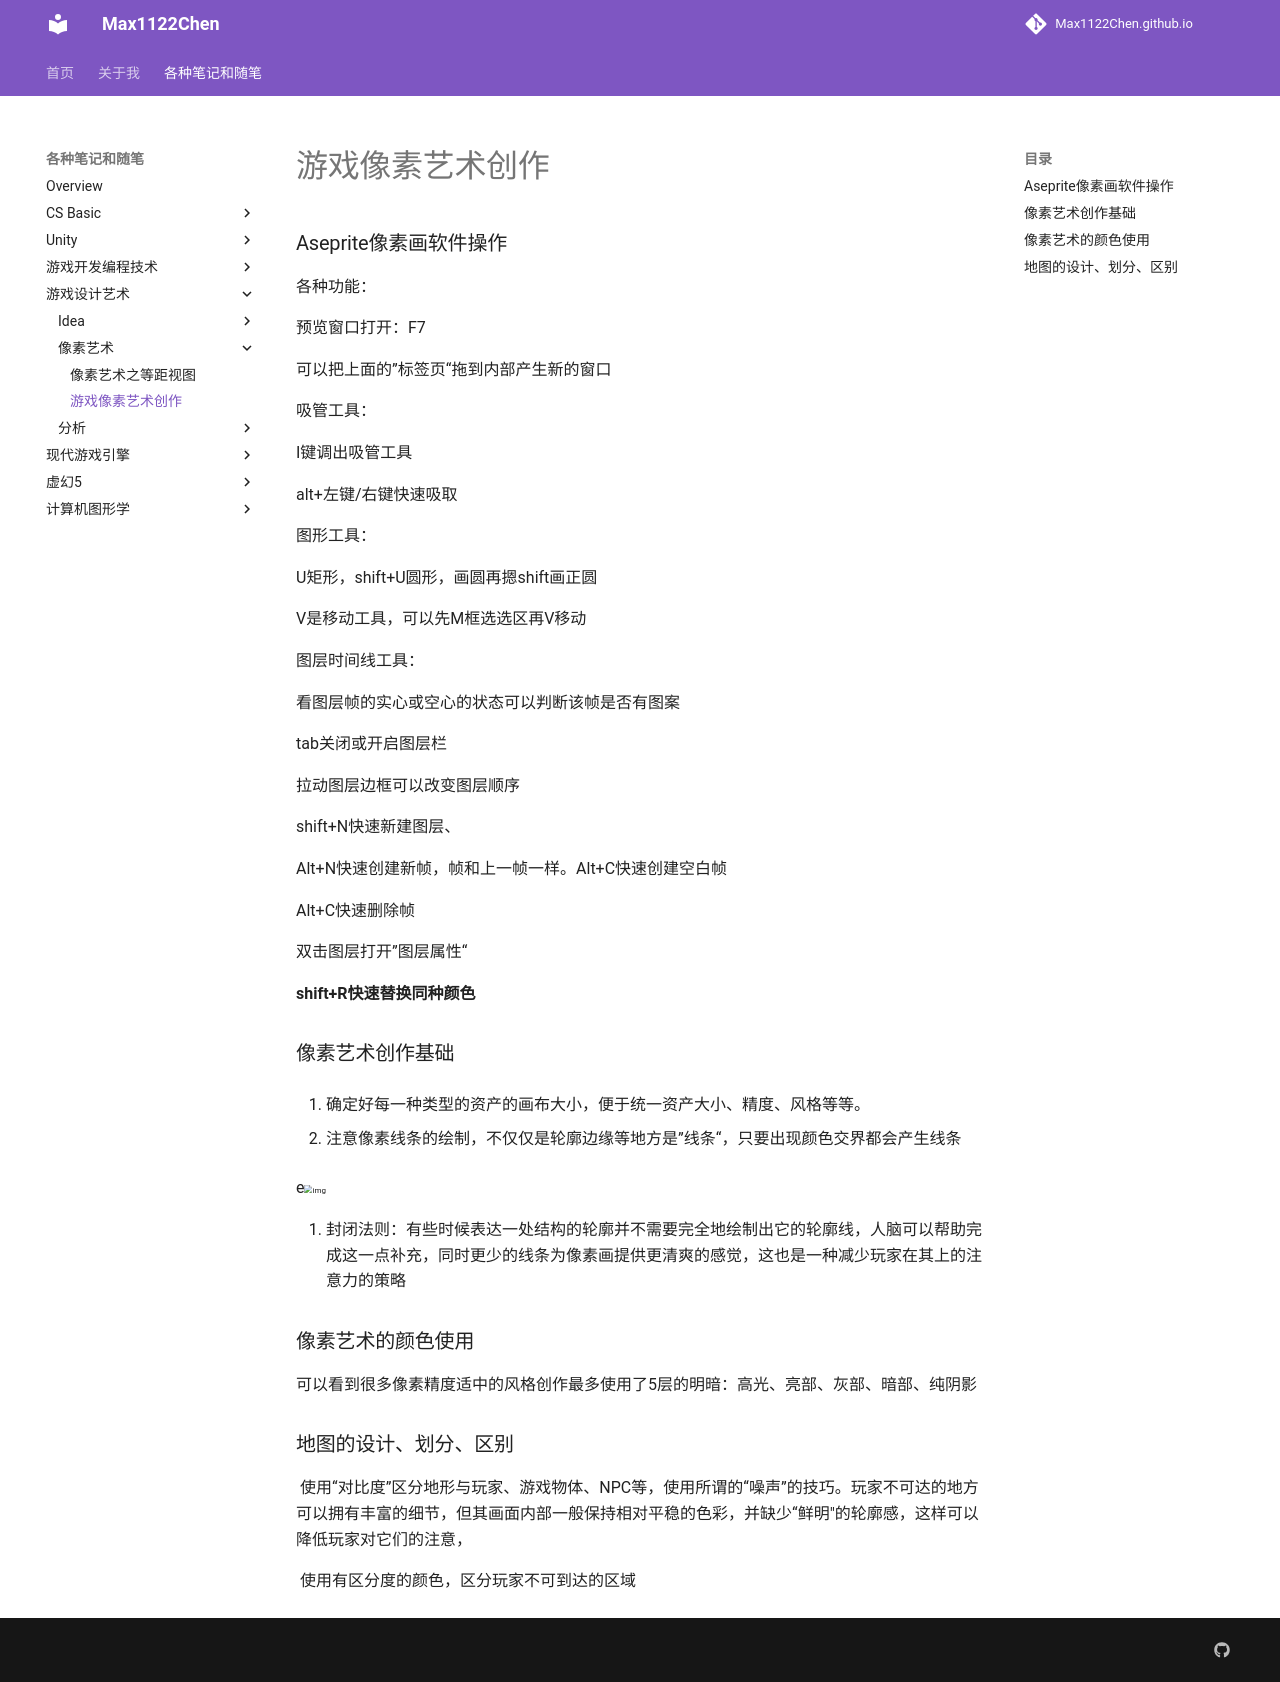

repository: Max1122Chen/Max1122Chen.github.io · page: 各种笔记和随笔/游戏设计艺术/像素艺术/游戏像素艺术创作/index.html · generator: mkdocs

# 游戏像素艺术创作

### Aseprite像素画软件操作

各种功能：

预览窗口打开：F7

可以把上面的”标签页“拖到内部产生新的窗口



吸管工具：

I键调出吸管工具

alt+左键/右键快速吸取

图形工具：

U矩形，shift+U圆形，画圆再摁shift画正圆

V是移动工具，可以先M框选选区再V移动



图层时间线工具：

看图层帧的实心或空心的状态可以判断该帧是否有图案

tab关闭或开启图层栏

拉动图层边框可以改变图层顺序

shift+N快速新建图层、

Alt+N快速创建新帧，帧和上一帧一样。Alt+C快速创建空白帧

Alt+C快速删除帧

双击图层打开”图层属性“



**shift+R快速替换同种颜色**



### 像素艺术创作基础

1. 确定好每一种类型的资产的画布大小，便于统一资产大小、精度、风格等等。

2. 注意像素线条的绘制，不仅仅是轮廓边缘等地方是”线条“，只要出现颜色交界都会产生线条

   e<img src="https://pic4.zhimg.com/v2-55144786b3fac6b5d837960b81f4dee9_r.jpg" alt="img" style="zoom:50%;" />
   
3. 封闭法则：有些时候表达一处结构的轮廓并不需要完全地绘制出它的轮廓线，人脑可以帮助完成这一点补充，同时更少的线条为像素画提供更清爽的感觉，这也是一种减少玩家在其上的注意力的策略



### 像素艺术的颜色使用

可以看到很多像素精度适中的风格创作最多使用了5层的明暗：高光、亮部、灰部、暗部、纯阴影



### 地图的设计、划分、区别

	使用“对比度”区分地形与玩家、游戏物体、NPC等，使用所谓的“噪声”的技巧。玩家不可达的地方可以拥有丰富的细节，但其画面内部一般保持相对平稳的色彩，并缺少“鲜明"的轮廓感，这样可以降低玩家对它们的注意，

	使用有区分度的颜色，区分玩家不可到达的区域
